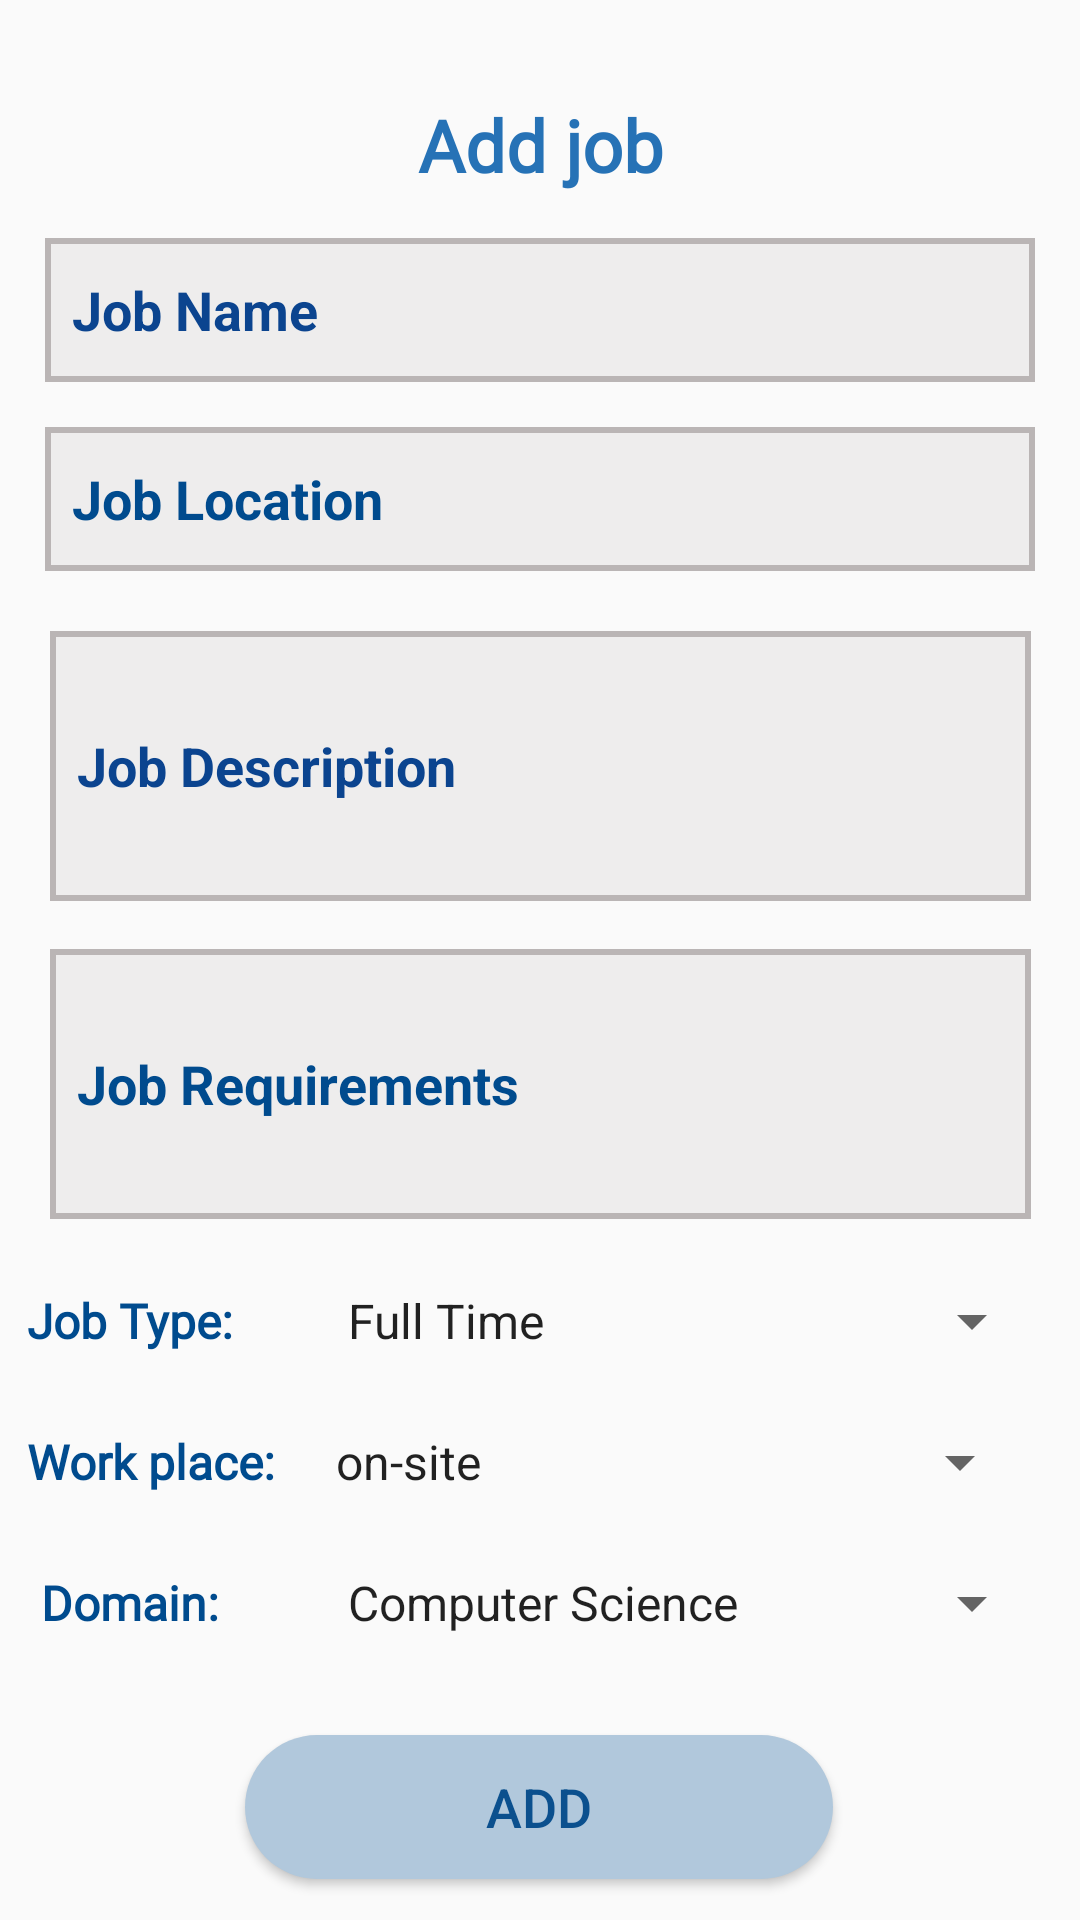

This screen was rendered from an Android layout file. Write that file and the resources it references.
<!-- AndroidManifest.xml: application theme Theme.SeniorProjectTest2 -->
<!-- res/layout/fragment_add_post.xml -->
<?xml version="1.0" encoding="utf-8"?>
<androidx.constraintlayout.widget.ConstraintLayout xmlns:android="http://schemas.android.com/apk/res/android"
    xmlns:app="http://schemas.android.com/apk/res-auto"
    xmlns:tools="http://schemas.android.com/tools"
    android:layout_width="match_parent"
    android:layout_height="match_parent"
    tools:context=".AddPostFragment">

    <LinearLayout
        android:id="@+id/linearLayout6"
        android:layout_width="403dp"
        android:layout_height="52dp"
        android:layout_marginStart="20dp"
        android:layout_marginEnd="20dp"
        android:orientation="horizontal"
        app:layout_constraintEnd_toEndOf="parent"
        app:layout_constraintStart_toStartOf="parent"
        app:layout_constraintTop_toBottomOf="@+id/linearLayout5">

        <TextView
            android:id="@+id/textView24"
            android:layout_width="wrap_content"
            android:layout_height="wrap_content"
            android:layout_marginStart="30dp"
            android:layout_marginTop="5dp"
            android:fontFamily="@font/font2"
            android:text="@string/work_place"
            android:textColor="#004b8e"
            android:textSize="16sp"
            android:textStyle="bold" />

        <Spinner
            android:id="@+id/updateWorkPlaceType"
            android:layout_width="240dp"
            android:layout_height="48dp"
            android:layout_marginStart="12dp"
            android:layout_marginTop="5dp"
            android:entries="@array/spinner_JWorkPlace"
            tools:ignore="TouchTargetSizeCheck,VisualLintBounds" />
    </LinearLayout>

    <EditText
        android:id="@+id/updateJobReq"
        android:layout_width="327dp"
        android:layout_height="90dp"
        android:layout_marginTop="16dp"
        android:autofillHints=""
        android:background="@drawable/edittexts"
        android:backgroundTint="#BAB5B5"
        android:ems="10"
        android:hint="@string/job_requierments"
        android:inputType="textMultiLine"
        android:padding="9dp"
        android:textColor="#004b8e"
        android:textColorHint="#004b8e"
        android:textStyle="bold"
        app:layout_constraintEnd_toEndOf="parent"
        app:layout_constraintStart_toStartOf="parent"
        app:layout_constraintTop_toBottomOf="@+id/updateJobDescription" />

    <EditText
        android:id="@+id/updateJobLocation"
        android:layout_width="0dp"
        android:layout_height="48dp"
        android:layout_margin="15dp"
        android:autofillHints=""
        android:background="@drawable/edittexts"
        android:backgroundTint="#BAB5B5"
        android:ems="10"
        android:hint="@string/job_location"
        android:inputType="textPersonName"
        android:padding="9dp"
        android:textColor="#004b8e"
        android:textColorHint="#004b8e"
        android:textStyle="bold"
        app:layout_constraintEnd_toEndOf="parent"
        app:layout_constraintHorizontal_bias="0.497"
        app:layout_constraintStart_toStartOf="parent"
        app:layout_constraintTop_toBottomOf="@+id/updateJname"
        tools:ignore="VisualLintTextFieldSize" />

    <EditText
        android:id="@+id/updateJobDescription"
        android:layout_width="327dp"
        android:layout_height="90dp"
        android:layout_marginTop="20dp"
        android:autofillHints=""
        android:background="@drawable/edittexts"
        android:backgroundTint="#BAB5B5"
        android:ems="10"
        android:hint="@string/job_description"
        android:inputType="textMultiLine"
        android:padding="9dp"
        android:textColor="#004b8e"
        android:textColorHint="#0B448F"
        android:textStyle="bold"
        app:layout_constraintEnd_toEndOf="parent"
        app:layout_constraintStart_toStartOf="parent"
        app:layout_constraintTop_toBottomOf="@+id/updateJobLocation" />

    <TextView
        android:id="@+id/textView22"
        android:layout_width="wrap_content"
        android:layout_height="wrap_content"
        android:layout_marginTop="32dp"
        android:fontFamily="@font/font2"
        android:text="@string/add_job"
        android:textColor="#2672B6"
        android:textSize="24sp"
        android:textStyle="bold"
        app:layout_constraintEnd_toEndOf="parent"
        app:layout_constraintStart_toStartOf="parent"
        app:layout_constraintTop_toTopOf="parent" />

    <EditText
        android:id="@+id/updateJname"
        android:layout_width="0dp"
        android:layout_height="48dp"
        android:layout_margin="15dp"
        android:autofillHints=""
        android:background="@drawable/edittexts"
        android:backgroundTint="#BAB5B5"
        android:ems="10"
        android:hint="@string/job_name"
        android:inputType="textPersonName"
        android:padding="9dp"
        android:textColor="#004b8e"
        android:textColorHint="#0B448F"
        android:textStyle="bold"
        app:layout_constraintEnd_toEndOf="parent"
        app:layout_constraintStart_toStartOf="parent"
        app:layout_constraintTop_toBottomOf="@+id/textView22"
        tools:ignore="VisualLintTextFieldSize" />

    <Button
        android:id="@+id/JAdd"
        android:layout_width="196dp"
        android:layout_height="48dp"
        android:layout_marginTop="16dp"
        android:background="@drawable/signupbutton"
        android:text="@string/add"
        android:textColor="#0B508E"
        android:textSize="18sp"
        app:layout_constraintEnd_toEndOf="parent"
        app:layout_constraintHorizontal_bias="0.497"
        app:layout_constraintStart_toStartOf="parent"
        app:layout_constraintTop_toBottomOf="@+id/linearLayout7" />

    <LinearLayout
        android:id="@+id/linearLayout5"
        android:layout_width="403dp"
        android:layout_height="52dp"
        android:layout_marginStart="20dp"
        android:layout_marginEnd="20dp"
        android:orientation="horizontal"
        app:layout_constraintEnd_toEndOf="parent"
        app:layout_constraintStart_toStartOf="parent"
        app:layout_constraintTop_toBottomOf="@+id/updateJobReq">

        <TextView
            android:id="@+id/textView23"
            android:layout_width="wrap_content"
            android:layout_height="wrap_content"
            android:layout_marginStart="30dp"
            android:layout_marginTop="10dp"
            android:fontFamily="@font/font2"
            android:text="@string/job_type"
            android:textColor="#004b8e"
            android:textSize="16sp"
            android:textStyle="bold" />

        <Spinner
            android:id="@+id/updateJobType"
            android:layout_width="240dp"
            android:layout_height="48dp"
            android:layout_marginStart="30dp"
            android:layout_marginTop="10dp"
            android:entries="@array/spinner_JType"
            tools:ignore="TextSizeCheck,TouchTargetSizeCheck,TouchTargetSizeCheck,VisualLintBounds" />

    </LinearLayout>

    <LinearLayout
        android:id="@+id/linearLayout7"
        android:layout_width="396dp"
        android:layout_height="52dp"
        android:orientation="horizontal"
        app:layout_constraintEnd_toEndOf="parent"
        app:layout_constraintHorizontal_bias="0.466"
        app:layout_constraintStart_toStartOf="parent"
        app:layout_constraintTop_toBottomOf="@+id/linearLayout6">

        <TextView
            android:id="@+id/textView19"
            android:layout_width="wrap_content"
            android:layout_height="wrap_content"
            android:layout_marginStart="30dp"
            android:fontFamily="@font/font2"
            android:text="@string/domain"
            android:textColor="#004b8e"
            android:textSize="16sp"
            android:textStyle="bold" />

        <Spinner
            android:id="@+id/UpdateDomianType"
            android:layout_width="240dp"
            android:layout_height="48dp"
            android:layout_marginStart="35dp"
            android:entries="@array/spinner_JobDomain"
            tools:ignore="TextSizeCheck" />

    </LinearLayout>

</androidx.constraintlayout.widget.ConstraintLayout>
<!-- resources referenced by this layout -->
<resources>
  <string-array name="spinner_JType">
          <item>Full Time</item>
          <item>Part Time</item>
          <item>Internship</item>
      </string-array>
  <string-array name="spinner_JWorkPlace">
          <item>on-site</item>
          <item>on-line</item>
          <item>Hybrid</item>
      </string-array>
  <string-array name="spinner_JobDomain">
          <item>Computer Science</item>
          <item>Business Marketing</item>
          <item>Physics</item>
      </string-array>
  <!-- drawable edittexts (drawable) -->
  <?xml version="1.0" encoding="utf-8"?>
  <shape android:shape="rectangle" xmlns:android="http://schemas.android.com/apk/res/android">
        <stroke android:width="2dp" android:color="#004b8e"/>
        <solid android:color="#30ffffff"/>
  
  </shape>
  <!-- drawable signupbutton (drawable) -->
  <?xml version="1.0" encoding="utf-8"?>
  <shape android:shape="rectangle" xmlns:android="http://schemas.android.com/apk/res/android">
      <solid android:color="#B1C8DC"/>
      <corners android:radius="40dp"/>
  </shape>
  <string name="add">Add</string>
  <string name="add_job">Add job</string>
  <string name="domain">Domain:</string>
  <string name="job_description">Job Description</string>
  <string name="job_location">Job Location</string>
  <string name="job_name">Job Name</string>
  <string name="job_requierments">Job Requirements</string>
  <string name="job_type">Job Type:</string>
  <string name="work_place">Work place:</string>
  <style name="Theme.SeniorProjectTest2" parent="Theme.AppCompat.Light">
          
          <item name="colorPrimary">@color/purple_500</item>
          <item name="colorPrimaryVariant">@color/purple_700</item>
          <item name="colorOnPrimary">@color/white</item>
          
          <item name="colorSecondary">@color/teal_200</item>
          <item name="colorSecondaryVariant">@color/teal_700</item>
          <item name="colorOnSecondary">@color/black</item>
          
          <item name="android:statusBarColor">?attr/colorPrimaryVariant</item>
          
      </style>
  <color name="purple_500">#0043EE</color>
  <color name="purple_700">#FF3700B3</color>
  <color name="white">#FFFFFFFF</color>
  <color name="teal_200">#FF03DAC5</color>
  <color name="teal_700">#FF018786</color>
  <color name="black">#FF000000</color>
</resources>
